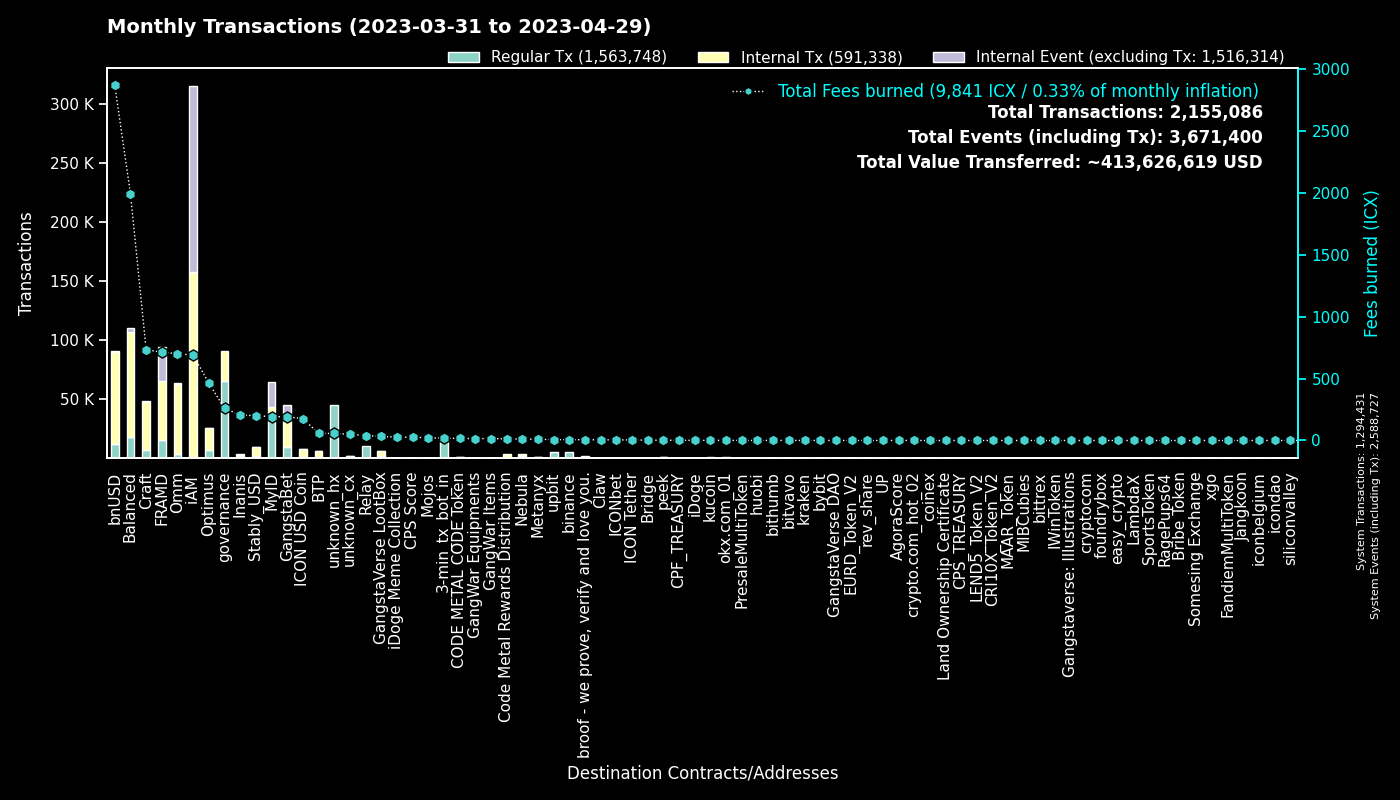

The table this chart was drawn from, first rows:
to, Fees burned, Regular Tx, to_def, Internal Tx, Internal Event (excluding Tx), group
0, 0.0, 1294266, System, 165, 1294296, System
cx00000000000000000000000000000000000000…, 259.5, 65532, governance, 24896, 0, governance
cx9e3cadcc1a4be3323ea23371b84575abb32703…, 43.14, 21002, MyID_1, 0, 21002, MyID
cx2aa9b28a657e3121b75d3d4fe65e569398645d…, 439.7, 14547, FRAMD Token, 24193, 2650, FRAMD
hx11de4e28be4845de3ea392fd8d758655bf766c…, 18.0, 14400, 3-min_tx_bot_in, 0, 0, 3-min_tx_bot_in
cx88fd7df7ddff82f7cc735c871dc519838cb235…, 2864, 11875, bnUSD, 78004, 713, bnUSD
cxca5faa5a71d986a2e84dd7e6f5ff791d29901e…, 39.45, 10081, Relay_4, 0, 0, Relay
cx694e8c9f1a05c8c3719f30d46b97697960e428…, 86.32, 9186, MyID_2, 9186, 0, MyID
cxe5c2c460364acc5f8c1d5ca925930043d8d9c9…, 31.52, 6684, GangstaBet Crown, 7058, 0, GangstaBet
hxb568381d35d3e7a6383200e8a0d30310af20b9…, 6.308, 5046, binance_hot, 0, 0, binance
cx2609b924e33ef00b648a409245c7ea394c4678…, 701, 4964, balanced_sicx, 27286, 367, Balanced
cx27eae7726c18d6cdfffa071e01d1f3a0950d7c…, 11.33, 4059, OptimusStrategyLP, 297, 35, Optimus
hx49b1556654e51f52d59a8222b4737ee7dccc6d…, 4.976, 3981, upbit_cold_02, 0, 0, upbit
cx66d4d90f5f113eba575bf793570135f9b10cec…, 241.9, 3299, balanced_loans, 10466, 1097, Balanced
cx7ecb16e4c143b95e01d05933c17cb986cfe618…, 450.9, 3003, CraftRewards, 22519, 150, Craft
cxa0af3165c08318e988cb30993b3048335b94af…, 118, 2602, balanced_dex, 6405, 0, Balanced
cxd17316e24ee40f2ef8ed6f3a497311db1b3520…, 32.86, 2031, GangstaVerse LootBox, 4040, 2, GangstaVerse LootBox
cxba62bb61baf8dd8b6a04633fe33806547785a0…, 63.1, 2028, MyID_3, 2017, 0, MyID
cx69bcdf1753472c1444188ec3f5188657e30c83…, 6.118, 2025, broof - we prove, verify and love you., 0, 0, broof - we prove, verify and love you.
cx9c4698411c6d9a780f605685153431dcda0460…, 18.88, 1885, Auction, 8385, 1, Craft
cxbb2871f468a3008f80b08fdde5b8b951583acf…, 200.2, 1734, Stably_USD, 7847, 13, Stably_USD
cx2e6d0fc0eca04965d06038c8406093337f085f…, 260.8, 1633, Craft, 9593, 153, Craft
cxcb455f26a2c01c686fa7f30e1e3661642dd53c…, 417.4, 1599, omm_lending, 47270, 0, Omm
cxf61cd5a45dc9f91c15aa65831a30a90d59a096…, 201.6, 1486, balanced_baln, 7531, 663, Balanced
cx10d59e8103ab44635190bd4139dbfd682fa2d0…, 66.33, 1470, balanced_rewards, 4429, 0, Balanced
cx21e94c08c03daee80c25d8ee3ea22a20786ec2…, 341.4, 1462, Balanced Router, 16106, 479, Balanced
cx2dc662031f3d62bcdba4f63e9bf827767c8475…, 21.37, 1435, GangstaBet Skill, 9477, 9855, GangstaBet
cxaa99a164586883eed0322d62a31946dfa9491f…, 160.1, 1316, optimus_rewards, 4005, 59, Optimus
cx14002628a4599380f391f708843044bc93dce2…, 680.5, 1260, iAM Div, 156393, 156843, iAM
cx203d9cd2a669be67177e997b8948ce2c35caff…, 233.5, 1160, balanced_dividends, 14788, 376, Balanced
cx85954d0dae92b63bf5cba03a59ca4ffe687bad…, 7.513, 1158, NebulaMultiToken, 1467, 0, Nebula
cx1a29259a59f463a67bb2ef84398b30ca56b583…, 216.2, 1058, omm_token, 8105, 461, Omm
cx30f18d26f45d990112a4cd4825c0b79af73aac…, 272.3, 964, Yetis, 26047, 25636, FRAMD
cxae3034235540b924dfcc1b45836c293dcc82bf…, 175.9, 935, ICON USD Coin, 6703, 20, ICON USD Coin
hxbb984f278abd66ae2155edbd91f8c87ce98411…, 1.131, 905, kucoin, 0, 0, kucoin
hxe86aa705ea8399fba25ff242d674bbf6a39e9d…, 1.078, 862, unknown_hx, 0, 0, unknown_hx
cxe971c0a92c58db502e4a224efc6ba311eb1c17…, 167, 860, Inanis Treasury, 1127, 115, Inanis
hx85532472e789802a943bd34a8aeb86668bc232…, 0.91, 728, okx.com_01, 0, 0, okx.com_01
cxcc711062b732ed14954008da8a5b5193b4d486…, 1.328, 718, peek_1, 0, 0, peek
hx58c8c447e4e9fbcfea8af878260940b83ca9f4…, 0.825, 660, unknown_hx, 0, 0, unknown_hx
hxa50bf4030f56dfd12d9c1e2499ff47a4686401…, 0.815, 652, unknown_hx, 0, 0, unknown_hx
cx7b1843b7ef5368a080ccf59c0a9d1bdec474f9…, 35.14, 595, optimus_dividends, 5275, 0, Optimus
cx44250a12074799e26fdeee75648ae47e2cc842…, 63.45, 582, balanced_governance, 58, 1, Balanced
hxba44340c3418f502904edeab57d5ddbf0f5bf9…, 0.7225, 578, unknown_hx, 0, 0, unknown_hx
cx6139a27c15f1653471ffba0b4b88dc15de7e32…, 102.7, 556, gangstabet_token, 5630, 161, GangstaBet
hx133323c2e990994816b548a9e7eb080a5eac80…, 0.6325, 506, unknown_hx, 0, 0, unknown_hx
hxd9fb974459fe46eb9d5a7c438f17ae6e75c0f2…, 0.6075, 486, huobi, 0, 0, huobi
cx334db6519871cb2bfd154cec0905ced4ea142d…, 1.797, 471, unknown_cx, 0, 0, unknown_cx
cx5b5a03cb525a1845d0af3a872d525b18a810ac…, 22.25, 461, btp-0x38.bsc-BTCB, 2106, 14, BTP
hx19cc289e9272f124aa7dcb6126a74a9f704cf5…, 0.5737, 459, unknown_hx, 0, 0, unknown_hx
cx8683d50b9f53275081e13b64fba9d6a56b7c57…, 1.594, 446, gangstabet_trade, 438, 0, GangstaBet
cx28b2ec885b50c8a93da752f2d0467a67127a70…, 33.78, 432, CROWN, 2497, 42, GangstaBet
cx785d504f44b5d2c8dac04c5a1ecd75f18ee57d…, 40.1, 430, Finance Token, 1449, 18, Optimus
hxa390d24fdcba68515b492ffc553192802706a1…, 0.5062, 405, bitvavo_hot, 0, 0, bitvavo
hx68646780e14ee9097085f7280ab137c3633b4b…, 0.4938, 395, kraken_hot, 0, 0, kraken
hx6b91c8dea3114de74ecfa85908b875778c2b59…, 0.4788, 383, bybit, 0, 0, bybit
hx2d80a2205feef0920e080b9fb539ee3505ddaa…, 0.4662, 373, unknown_hx, 0, 0, unknown_hx
cx288d13e1b63563459a2ac6179f237711f6851c…, 23.7, 351, btp-0x38.bsc-ETH, 1995, 18, BTP
cx43e2eec79eb76293c298f2b17aec06097be606…, 5.65, 350, balanced_staking, 1015, 2, Balanced
hxf2b4e7eab4f14f49e5dce378c2a0389c379ac6…, 0.43, 344, upbit_hot_05, 0, 0, upbit
... 6,312 more rows
